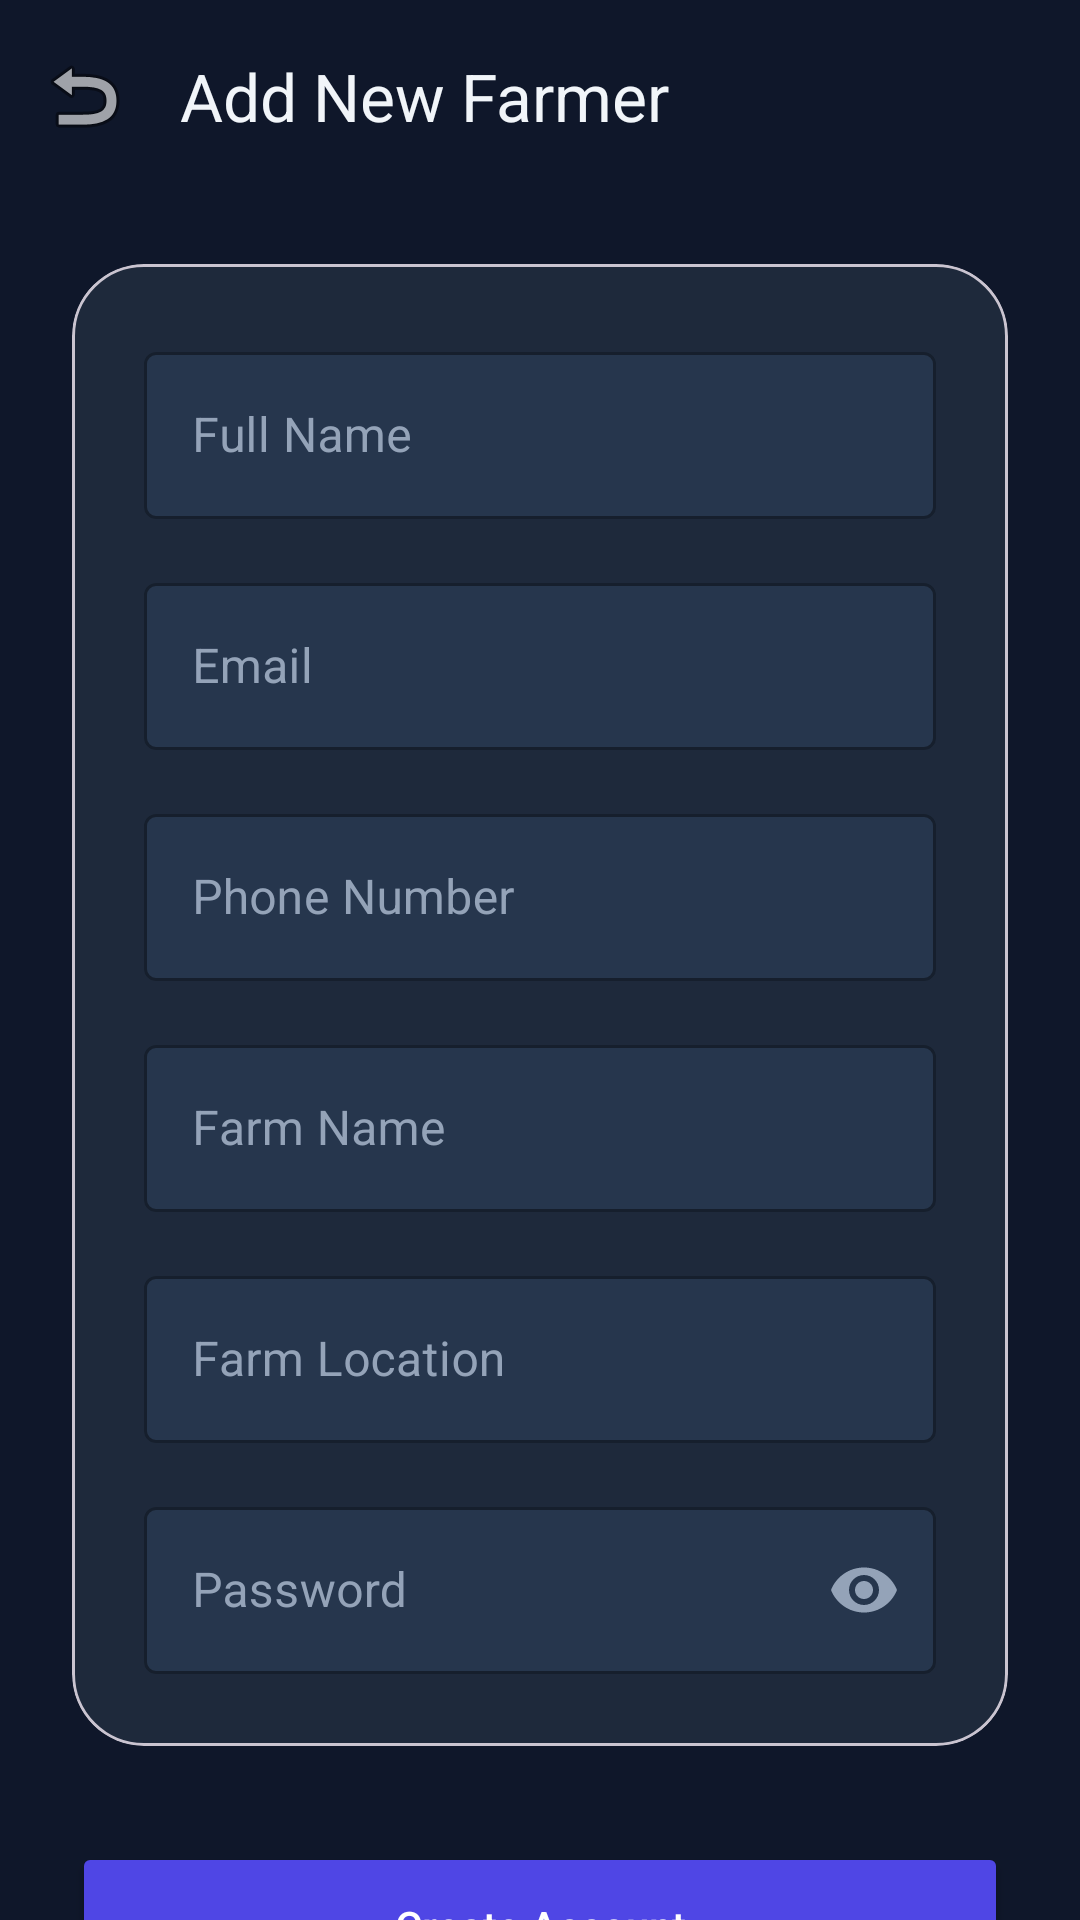

Here is an Android app screen rendered from its layout file. Give the layout XML and the strings, colors and styles it references.
<!-- AndroidManifest.xml: application theme Theme.AgriFlow -->
<!-- res/layout/activity_add_farmer.xml -->
<?xml version="1.0" encoding="utf-8"?>
<androidx.coordinatorlayout.widget.CoordinatorLayout xmlns:android="http://schemas.android.com/apk/res/android"
    xmlns:app="http://schemas.android.com/apk/res-auto"
    xmlns:tools="http://schemas.android.com/tools"
    android:id="@+id/main_add_farmer"
    android:layout_width="match_parent"
    android:layout_height="match_parent"
    android:background="@color/iot_bg"
    tools:context=".AddFarmerActivity">

    <com.google.android.material.appbar.AppBarLayout
        android:layout_width="match_parent"
        android:layout_height="wrap_content"
        android:background="@color/iot_bg"
        app:elevation="0dp">

        <androidx.appcompat.widget.Toolbar
            android:id="@+id/toolbar"
            android:layout_width="match_parent"
            android:layout_height="?attr/actionBarSize"
            app:navigationIcon="@android:drawable/ic_menu_revert"
            app:navigationIconTint="@color/iot_on_surface"
            app:title="Add New Farmer"
            app:titleTextColor="@color/iot_on_surface" />
    </com.google.android.material.appbar.AppBarLayout>

    <androidx.core.widget.NestedScrollView
        android:layout_width="match_parent"
        android:layout_height="match_parent"
        app:layout_behavior="@string/appbar_scrolling_view_behavior">

        <LinearLayout
            android:layout_width="match_parent"
            android:layout_height="wrap_content"
            android:orientation="vertical"
            android:padding="24dp">

            <com.google.android.material.card.MaterialCardView
                android:layout_width="match_parent"
                android:layout_height="wrap_content"
                app:cardCornerRadius="24dp"
                app:cardElevation="0dp"
                app:cardBackgroundColor="@color/iot_surface">

                <LinearLayout
                    android:layout_width="match_parent"
                    android:layout_height="wrap_content"
                    android:orientation="vertical"
                    android:padding="24dp">

                    <com.google.android.material.textfield.TextInputLayout
                        android:layout_width="match_parent"
                        android:layout_height="wrap_content"
                        android:hint="@string/full_name"
                        android:textColorHint="@color/iot_on_surface_variant"
                        app:hintTextColor="@color/iot_primary"
                        app:boxStrokeColor="@color/iot_primary"
                        app:boxBackgroundColor="@color/iot_surface_high"
                        style="@style/Widget.MaterialComponents.TextInputLayout.OutlinedBox">
                        <com.google.android.material.textfield.TextInputEditText
                            android:id="@+id/etFullName"
                            android:layout_width="match_parent"
                            android:layout_height="wrap_content"
                            android:textColor="@color/iot_on_surface"
                            android:inputType="textPersonName" />
                    </com.google.android.material.textfield.TextInputLayout>

                    <com.google.android.material.textfield.TextInputLayout
                        android:layout_width="match_parent"
                        android:layout_height="wrap_content"
                        android:layout_marginTop="16dp"
                        android:hint="@string/email"
                        android:textColorHint="@color/iot_on_surface_variant"
                        app:hintTextColor="@color/iot_primary"
                        app:boxStrokeColor="@color/iot_primary"
                        app:boxBackgroundColor="@color/iot_surface_high"
                        style="@style/Widget.MaterialComponents.TextInputLayout.OutlinedBox">
                        <com.google.android.material.textfield.TextInputEditText
                            android:id="@+id/etEmail"
                            android:layout_width="match_parent"
                            android:layout_height="wrap_content"
                            android:textColor="@color/iot_on_surface"
                            android:inputType="textEmailAddress" />
                    </com.google.android.material.textfield.TextInputLayout>

                    <com.google.android.material.textfield.TextInputLayout
                        android:layout_width="match_parent"
                        android:layout_height="wrap_content"
                        android:layout_marginTop="16dp"
                        android:hint="@string/phone"
                        android:textColorHint="@color/iot_on_surface_variant"
                        app:hintTextColor="@color/iot_primary"
                        app:boxStrokeColor="@color/iot_primary"
                        app:boxBackgroundColor="@color/iot_surface_high"
                        style="@style/Widget.MaterialComponents.TextInputLayout.OutlinedBox">
                        <com.google.android.material.textfield.TextInputEditText
                            android:id="@+id/etPhone"
                            android:layout_width="match_parent"
                            android:layout_height="wrap_content"
                            android:textColor="@color/iot_on_surface"
                            android:inputType="phone" />
                    </com.google.android.material.textfield.TextInputLayout>

                    <com.google.android.material.textfield.TextInputLayout
                        android:layout_width="match_parent"
                        android:layout_height="wrap_content"
                        android:layout_marginTop="16dp"
                        android:hint="@string/farm_name"
                        android:textColorHint="@color/iot_on_surface_variant"
                        app:hintTextColor="@color/iot_primary"
                        app:boxStrokeColor="@color/iot_primary"
                        app:boxBackgroundColor="@color/iot_surface_high"
                        style="@style/Widget.MaterialComponents.TextInputLayout.OutlinedBox">
                        <com.google.android.material.textfield.TextInputEditText
                            android:id="@+id/etFarmName"
                            android:layout_width="match_parent"
                            android:layout_height="wrap_content"
                            android:textColor="@color/iot_on_surface"
                            android:inputType="text" />
                    </com.google.android.material.textfield.TextInputLayout>

                    <com.google.android.material.textfield.TextInputLayout
                        android:layout_width="match_parent"
                        android:layout_height="wrap_content"
                        android:layout_marginTop="16dp"
                        android:hint="@string/farm_location"
                        android:textColorHint="@color/iot_on_surface_variant"
                        app:hintTextColor="@color/iot_primary"
                        app:boxStrokeColor="@color/iot_primary"
                        app:boxBackgroundColor="@color/iot_surface_high"
                        style="@style/Widget.MaterialComponents.TextInputLayout.OutlinedBox">
                        <com.google.android.material.textfield.TextInputEditText
                            android:id="@+id/etFarmLocation"
                            android:layout_width="match_parent"
                            android:layout_height="wrap_content"
                            android:textColor="@color/iot_on_surface"
                            android:inputType="text" />
                    </com.google.android.material.textfield.TextInputLayout>

                    <com.google.android.material.textfield.TextInputLayout
                        android:layout_width="match_parent"
                        android:layout_height="wrap_content"
                        android:layout_marginTop="16dp"
                        android:hint="@string/password"
                        android:textColorHint="@color/iot_on_surface_variant"
                        app:hintTextColor="@color/iot_primary"
                        app:boxStrokeColor="@color/iot_primary"
                        app:boxBackgroundColor="@color/iot_surface_high"
                        app:passwordToggleEnabled="true"
                        app:passwordToggleTint="@color/iot_on_surface_variant"
                        style="@style/Widget.MaterialComponents.TextInputLayout.OutlinedBox">
                        <com.google.android.material.textfield.TextInputEditText
                            android:id="@+id/etPassword"
                            android:layout_width="match_parent"
                            android:layout_height="wrap_content"
                            android:textColor="@color/iot_on_surface"
                            android:inputType="textPassword" />
                    </com.google.android.material.textfield.TextInputLayout>

                </LinearLayout>
            </com.google.android.material.card.MaterialCardView>

            <Button
                android:id="@+id/btnAddFarmer"
                android:layout_width="match_parent"
                android:layout_height="56dp"
                android:layout_marginTop="32dp"
                android:backgroundTint="@color/iot_primary"
                android:text="@string/create_account"
                android:textAllCaps="false"
                android:textColor="@color/white"
                app:cornerRadius="28dp" />

            <ProgressBar
                android:id="@+id/progressBar"
                android:layout_width="wrap_content"
                android:layout_height="wrap_content"
                android:layout_gravity="center"
                android:layout_marginTop="16dp"
                android:visibility="gone"
                android:indeterminateTint="@color/iot_primary" />

        </LinearLayout>
    </androidx.core.widget.NestedScrollView>

</androidx.coordinatorlayout.widget.CoordinatorLayout>
<!-- resources referenced by this layout -->
<resources>
  <color name="iot_bg">#0F172A</color>
  <color name="iot_on_surface">#F1F5F9</color>
  <color name="iot_on_surface_variant">#94A3B8</color>
  <color name="iot_primary">#4F46E5</color>
  <color name="iot_surface">#1E293B</color>
  <color name="iot_surface_high">#26364D</color>
  <color name="white">#FFFFFFFF</color>
  <string name="create_account">Create Account</string>
  <string name="email">Email</string>
  <string name="farm_location">Farm Location</string>
  <string name="farm_name">Farm Name</string>
  <string name="full_name">Full Name</string>
  <string name="password">Password</string>
  <string name="phone">Phone Number</string>
  <style name="Theme.AgriFlow" parent="Base.Theme.AgriFlow" />
  <style name="Base.Theme.AgriFlow" parent="Theme.Material3.DayNight.NoActionBar">
          
          <item name="colorPrimary">@color/primary_dark_green</item>
          <item name="android:windowBackground">@color/bg_light_cream</item>
          <item name="colorSurface">@color/bg_light_cream</item>
          <item name="colorOnSurface">@color/on_surface</item>
          <item name="colorSecondary">@color/on_surface_variant</item>
      </style>
  <color name="primary_dark_green">#386A20</color>
  <color name="bg_light_cream">#FCFDF6</color>
  <color name="on_surface">#1A1C16</color>
  <color name="on_surface_variant">#43483D</color>
</resources>
